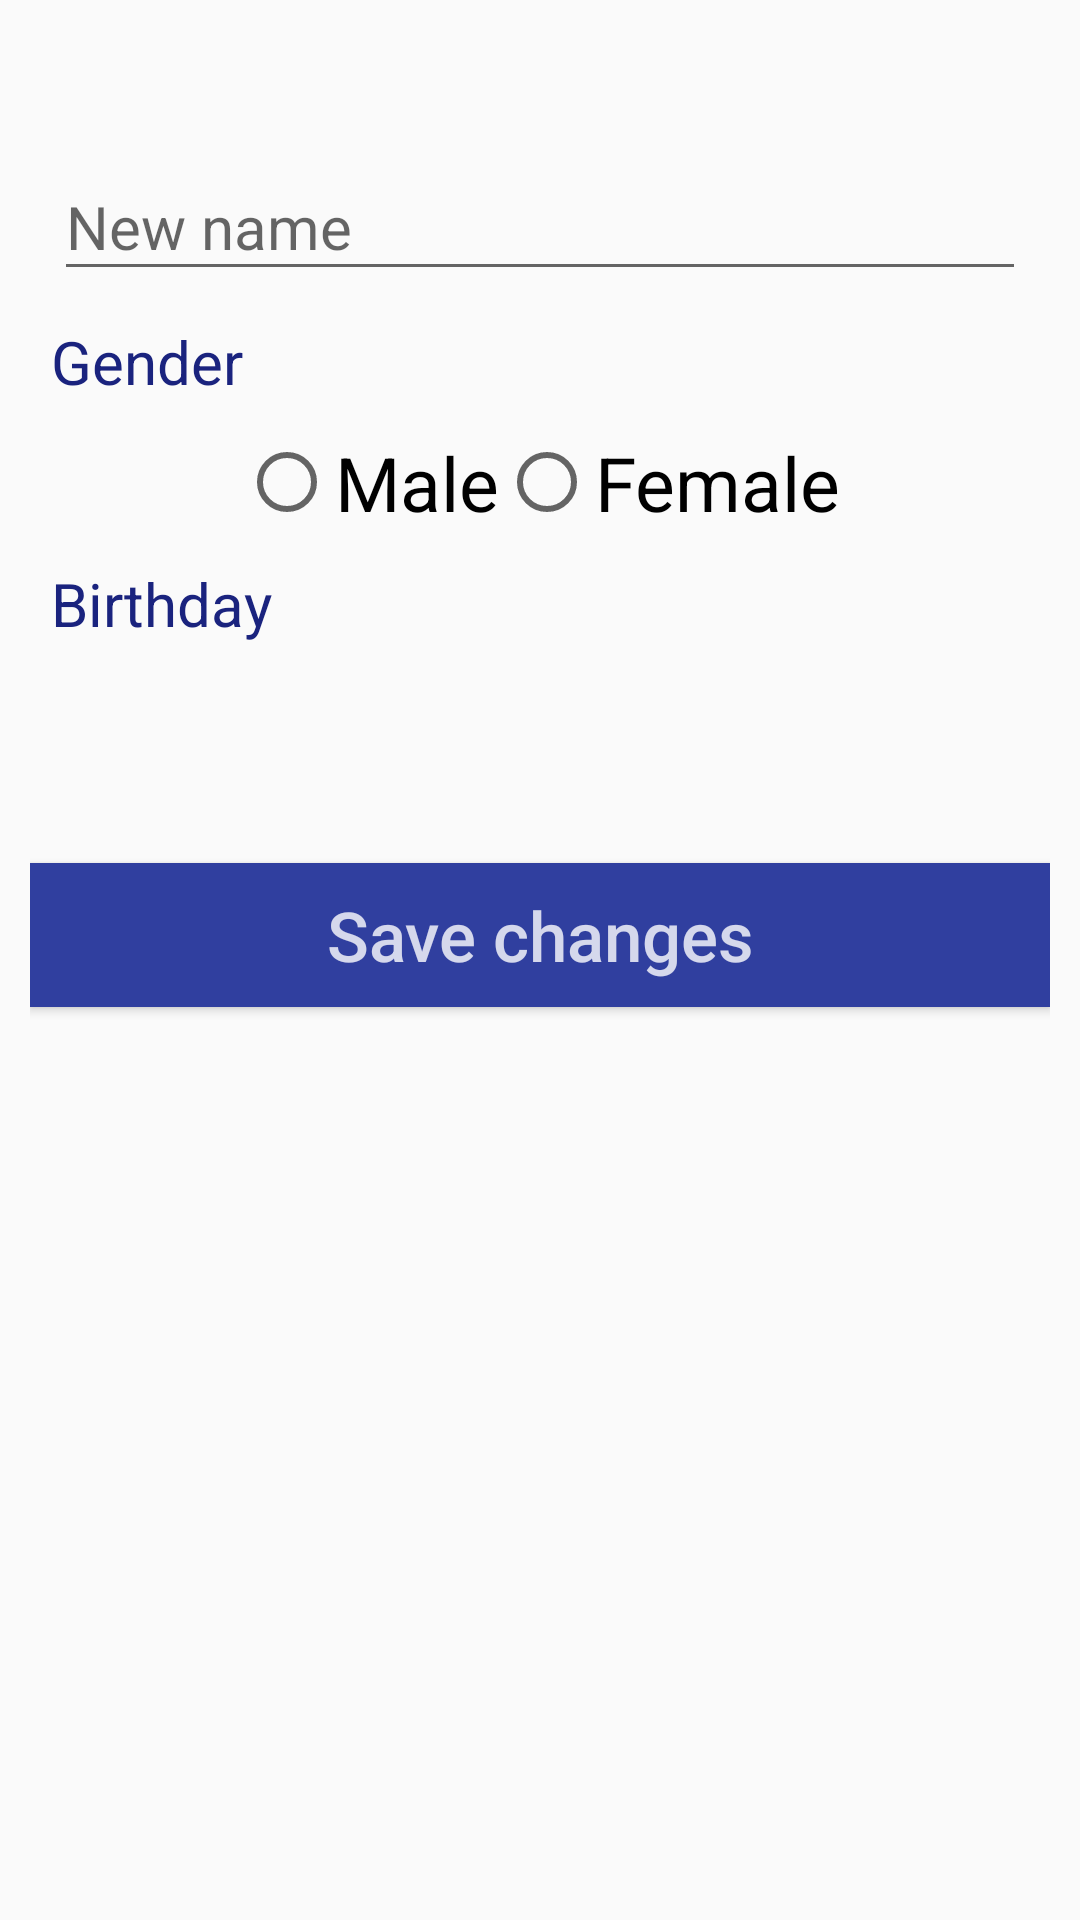

Here is an Android app screen rendered from its layout file. Give the layout XML and the strings, colors and styles it references.
<!-- AndroidManifest.xml: application theme AppTheme -->
<!-- res/layout/activity_profile_edit.xml -->
<?xml version="1.0" encoding="utf-8"?>
<LinearLayout xmlns:android="http://schemas.android.com/apk/res/android"
    xmlns:tools="http://schemas.android.com/tools"
    android:layout_width="match_parent"
    android:layout_height="match_parent"
    android:padding="10dp"
    android:orientation="vertical"
    tools:context=".activities.ProfileEdit">

    <TextView
        android:layout_width="wrap_content"
        android:layout_height="wrap_content"
        android:textSize="20sp"
        android:layout_marginStart="7dp"
        android:textColor="@color/dark_blue"
        android:layout_marginLeft="7dp"
        tools:ignore="RtlHardcoded" />

    <android.support.design.widget.TextInputLayout
        android:layout_width="match_parent"
        android:layout_height="wrap_content"
        android:layout_marginTop="5dp"
        android:paddingEnd="8dp"
        android:paddingStart="8dp"
        android:id="@+id/textNewProfileName">

        <EditText
            android:layout_width="match_parent"
            android:layout_height="match_parent"
            android:textSize="20sp"
            android:hint="@string/new_name"
            android:textColor="@color/dark_blue"
            android:inputType="textCapWords"/>

    </android.support.design.widget.TextInputLayout>

    <TextView
        android:layout_width="wrap_content"
        android:layout_height="wrap_content"
        android:text="@string/gender"
        android:textSize="20sp"
        android:layout_marginTop="10dp"
        android:layout_marginStart="7dp"
        android:textColor="@color/dark_blue"
        android:layout_marginLeft="7dp"
        tools:ignore="RtlHardcoded" />

    <RadioGroup
        android:layout_width="match_parent"
        android:layout_height="wrap_content"
        android:id="@+id/radioGender"
        android:gravity="center"
        android:orientation="horizontal"
        android:layout_marginTop="10dp">

        <RadioButton
            android:layout_width="wrap_content"
            android:layout_height="wrap_content"
            android:text="@string/male"
            android:textSize="25sp"
            android:id="@+id/genderMale" />

        <RadioButton
            android:layout_width="wrap_content"
            android:layout_height="wrap_content"
            android:text="@string/female"
            android:textSize="25sp"
            android:id="@+id/genderFemale" />

    </RadioGroup>

    <TextView
        android:layout_width="wrap_content"
        android:layout_height="wrap_content"
        android:text="@string/birthday"
        android:textSize="20sp"
        android:layout_marginTop="10dp"
        android:layout_marginStart="7dp"
        android:textColor="@color/dark_blue"
        android:layout_marginLeft="7dp"
        tools:ignore="RtlHardcoded" />

    <TextView
        android:layout_width="wrap_content"
        android:layout_height="wrap_content"
        android:textSize="20sp"
        android:padding="8dp"
        android:layout_gravity="center_horizontal"
        android:textColor="#000000"
        android:id="@+id/dob"
        android:layout_marginTop="10dp"/>

    <Button
        android:layout_width="match_parent"
        android:layout_height="wrap_content"
        android:text="@string/save_changes"
        android:textAllCaps="false"
        android:textSize="23sp"
        android:textColor="@color/login_form_details"
        android:id="@+id/saveChanges"
        android:background="@drawable/button_design"
        android:layout_marginTop="20dp"/>

    <ProgressBar
        android:layout_width="wrap_content"
        android:layout_height="wrap_content"
        android:id="@+id/progressBar"
        android:indeterminate="true"
        android:layout_gravity="center_horizontal"
        android:layout_marginTop="40dp"
        android:visibility="invisible" />

</LinearLayout>
<!-- resources referenced by this layout -->
<resources>
  <color name="dark_blue">#1A237E</color>
  <color name="login_form_details">#ccffffff</color>
  <!-- drawable button_design (drawable) -->
  <?xml version="1.0" encoding="utf-8"?>
  <selector xmlns:android="http://schemas.android.com/apk/res/android">
  
      <item android:state_pressed="true">
  
          <shape>
              <solid android:color="@color/dark_blue"/>
          </shape>
  
      </item>
  
      <item>
  
          <shape>
              <solid android:color="@color/blue_one"/>
          </shape>
  
      </item>
  
  </selector>
  <string name="birthday">Birthday</string>
  <string name="female">Female</string>
  <string name="gender">Gender</string>
  <string name="male">Male</string>
  <string name="new_name">New name</string>
  <string name="save_changes">Save changes</string>
  <style name="AppTheme" parent="Theme.AppCompat.Light.DarkActionBar">
          
          <item name="colorPrimary">@color/blue_one</item>
          <item name="colorPrimaryDark">@color/dark_blue</item>
          <item name="colorAccent">@color/blue_one</item>
      </style>
  <color name="blue_one">#303F9F</color>
</resources>
